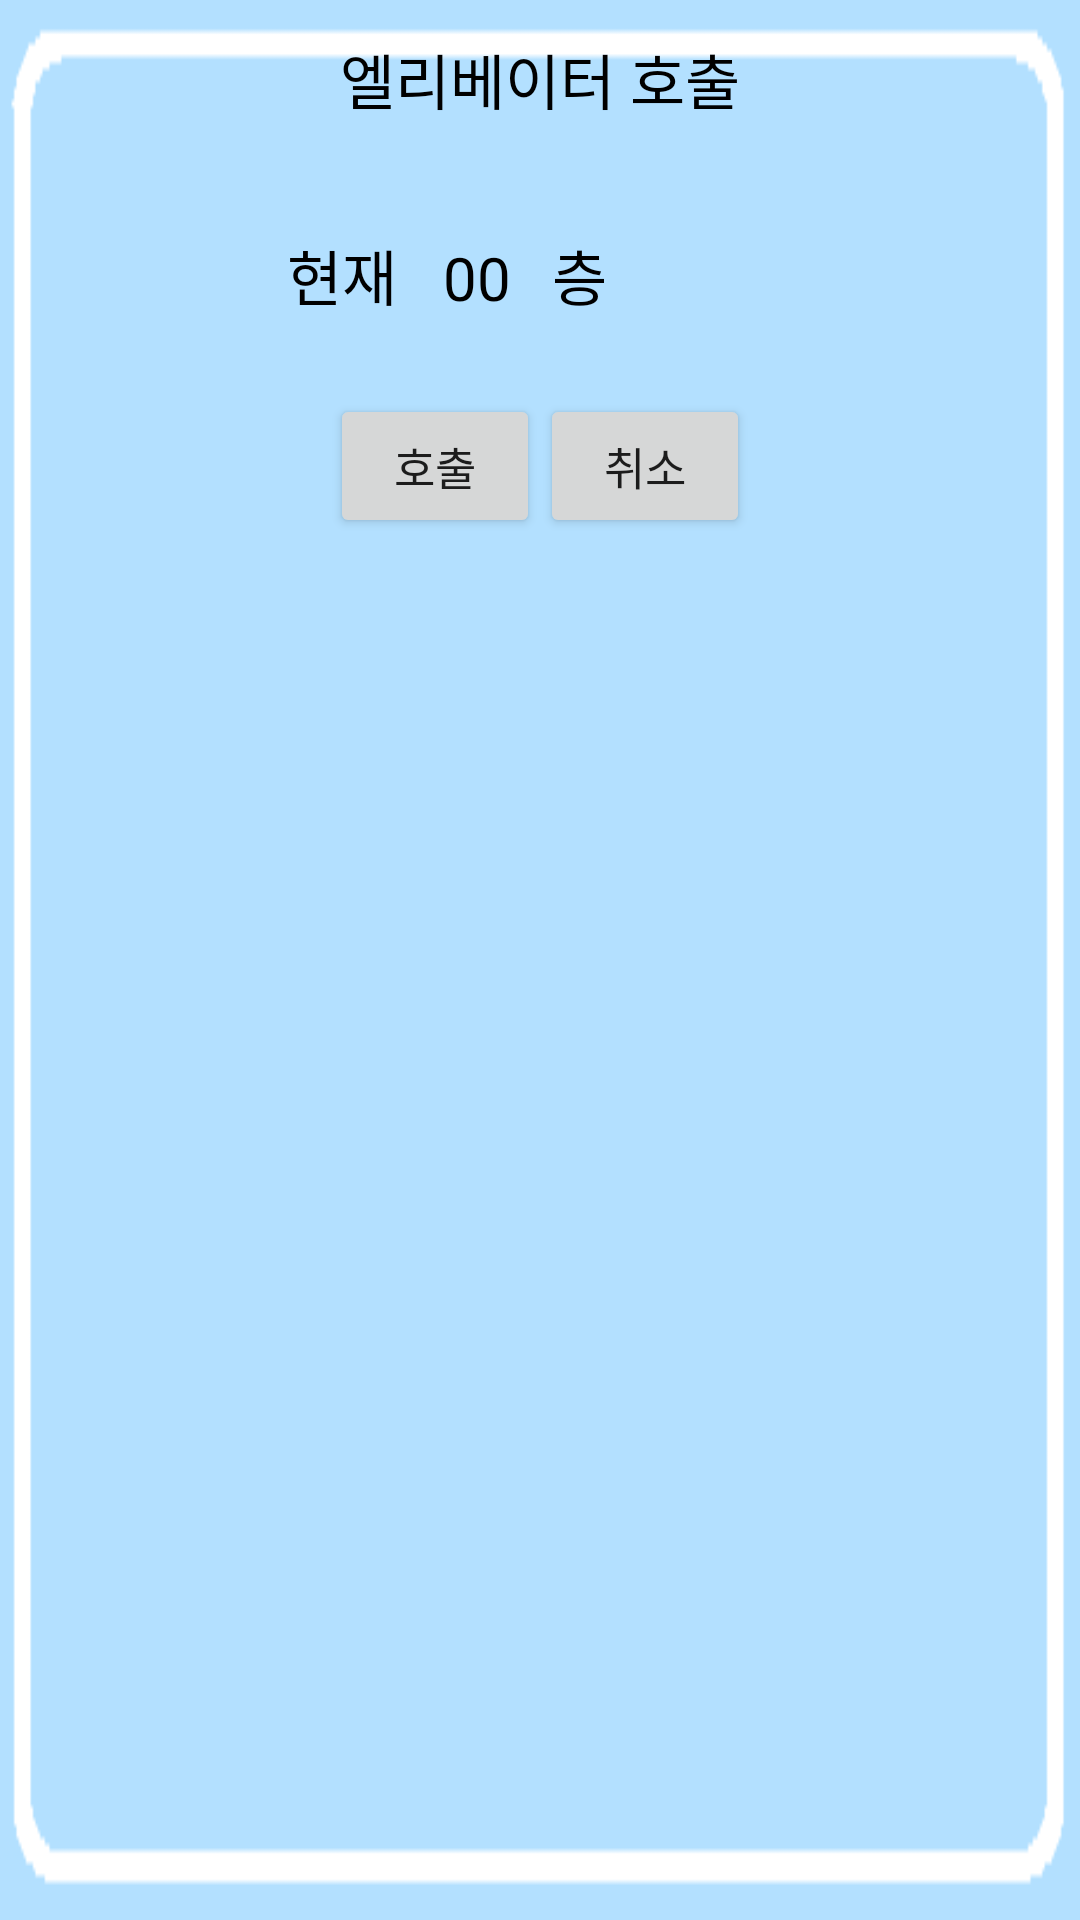

The Android layout XML behind this screen, and the referenced resources:
<!-- AndroidManifest.xml: application theme AppTheme -->
<!-- res/layout/activity_ele.xml -->
<?xml version="1.0" encoding="UTF-8"?>
<LinearLayout xmlns:android="http://schemas.android.com/apk/res/android"
    android:background="@drawable/popup"
    android:layout_gravity="center"
    android:layout_height="200dp"
    android:layout_width="300dp"
    android:orientation="vertical">


    <LinearLayout
        android:layout_height="wrap_content"
        android:layout_width="match_parent"
        android:orientation="horizontal">

    <TextView
        android:layout_height="53sp"
        android:layout_width="match_parent"
        android:gravity="center"
        android:textColor="#000000"
        android:textSize="20sp"
        android:text="엘리베이터 호출"
        android:id="@+id/titleTV"/>

</LinearLayout>
    <LinearLayout
        android:layout_height="wrap_content"
        android:layout_width="match_parent"
        android:orientation="horizontal"
        android:padding="24dp">

    <TextView
        android:layout_height="wrap_content"
        android:layout_width="40dp"
        android:gravity="center"
        android:textColor="#000000"
        android:textSize="20sp"
        android:text="현재"
        android:layout_marginLeft="70dp">
    </TextView>

    <TextView
        android:layout_height="wrap_content"
        android:layout_width="40dp"
        android:gravity="center"
        android:textColor="#000000"
        android:textSize="20sp"
        android:text="00"
        android:id="@+id/elefloor"
        android:layout_marginLeft="5dp">
    </TextView>

    <TextView
        android:layout_gravity="center"
        android:layout_height="wrap_content"
        android:layout_width="wrap_content"
        android:textColor="#000000"
        android:textSize="20sp"
        android:text="층"
        android:layout_marginLeft="5dp">
    </TextView>

</LinearLayout>

    <View
        android:layout_height="1dp"
        android:layout_width="match_parent"/>

    <LinearLayout
        android:layout_height="wrap_content"
        android:layout_width="match_parent"
        android:orientation="horizontal"
        android:gravity="center">

    <Button
        android:layout_height="wrap_content"
        android:layout_width="70dp"
        android:textSize="15sp"
        android:text="호출"
        android:id="@+id/btnok"
        android:onClick="mok"/>

    <Button
        android:layout_height="wrap_content"
        android:layout_width="70dp"
        android:textSize="15sp"
        android:text="취소"
        android:id="@+id/cancelbtn"
        android:onClick="mcancel"/>

</LinearLayout>

</LinearLayout>
<!-- resources referenced by this layout -->
<resources>
  <!-- drawable popup: png bitmap (drawable-v24, 1382 bytes) -->
  <style name="AppTheme" parent="Theme.AppCompat.Light.DarkActionBar">
          
          <item name="colorPrimary">@color/colorPrimary</item>
          <item name="colorPrimaryDark">@color/colorPrimaryDark</item>
          <item name="colorAccent">@color/colorAccent</item>
          
          <item name="windowActionBar">false</item>
          <item name="windowNoTitle">true</item>
  
      </style>
  <color name="colorPrimary">#84cdc2</color>
  <color name="colorPrimaryDark">#5ea096</color>
  <color name="colorAccent">#fb777a</color>
</resources>
